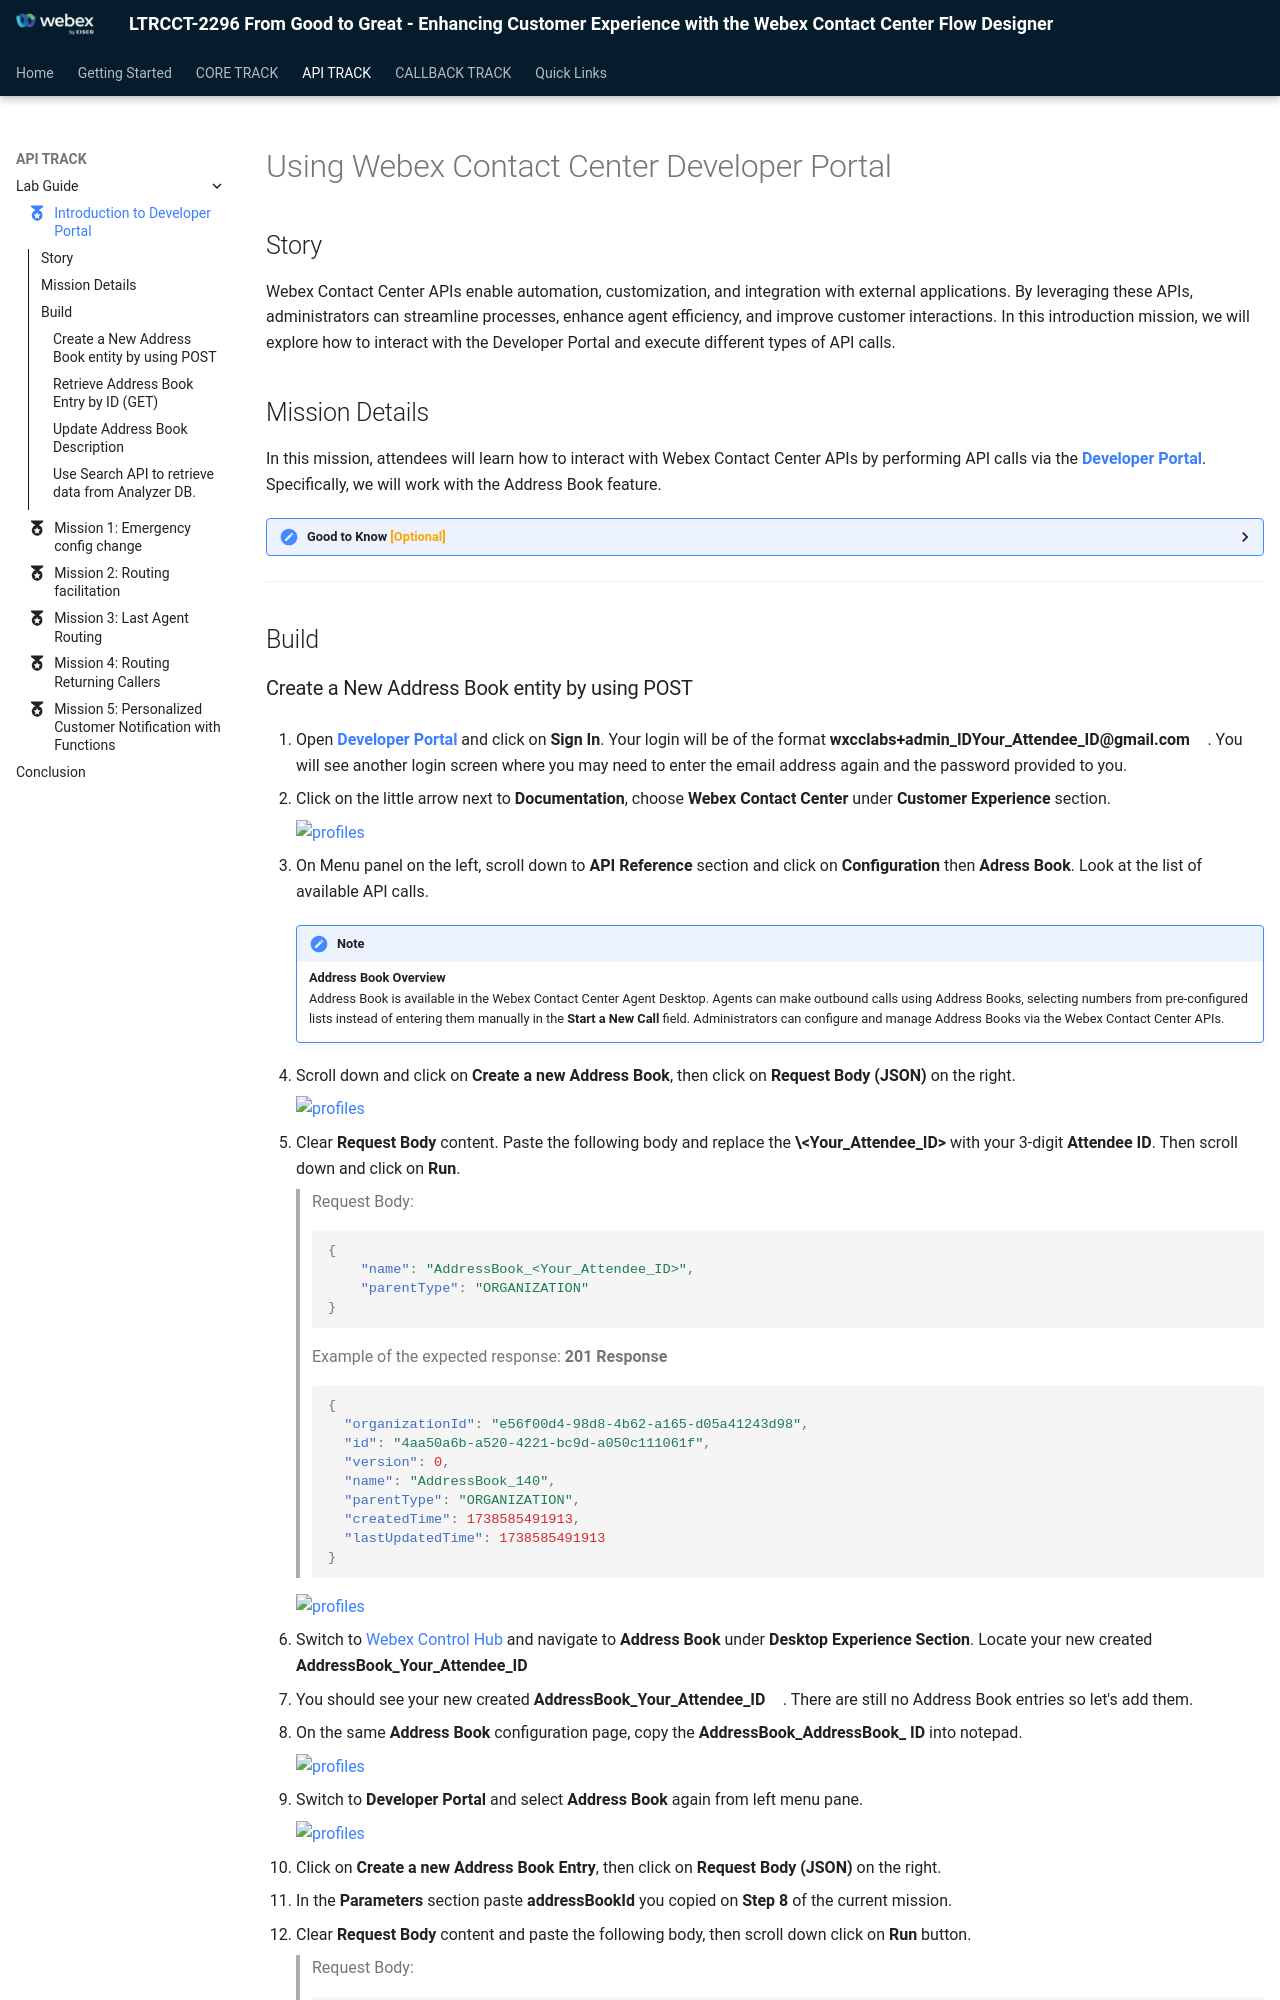

repository: WebexCC-SA/LTRCCT-2296 · page: main/APITrack_DeveloperPortal/index.html · generator: mkdocs

---
#icon: material/folder-open-outline
icon: material/medal
---
<script>
  const attendID = localStorage.getItem('attendeeID');
   
  if (attendID) {
    const json = {
      name: `AddressBook_${attendID}`,
      parentType: "ORGANIZATION"
    };
  } else {
    const json = {
      name: `AddressBook_<Your_Attendee_ID>`,
      parentType: "ORGANIZATION"
    };
  }
  document.getElementById("json-addr-book").textContent = JSON.stringify(json, null, 2);
</script>

# Using Webex Contact Center Developer Portal

## Story

Webex Contact Center APIs enable automation, customization, and integration with external applications. By leveraging these APIs, administrators can streamline processes, enhance agent efficiency, and improve customer interactions. In this introduction mission, we will explore how to interact with the Developer Portal and execute different types of API calls.


## Mission Details
In this mission, attendees will learn how to interact with Webex Contact Center APIs by performing API calls via the  [**Developer Portal**](https://developer.webex.com/){:target="_blank"}. Specifically, we will work with the Address Book feature.

**<details><summary>Good to Know <span style="color: orange;">[Optional]</span></summary>**

**Understanding API Calls with Real-Life Comparisons**

APIs (Application Programming Interfaces) allow different systems to communicate by sending and receiving structured requests. Here are the most common API call types, explained with real-world analogies:

1. **GET – Retrieving Information**</br>
**Analogy**: Checking your bank balance at an ATM. You request information, and the system provides it without making any changes.</br>
**Example Use Case**: Retrieving a customer’s interaction history in Webex Contact Center before routing their call.</br>

2. **POST – Creating New Data**</br>
**Analogy**: Ordering a new item online. You submit details, and a new order (or record) is created in the system.</br>
**Example Use Case**: Creating a new customer support ticket when an issue is reported during a call.</br>

3. **PUT – Updating Existing Data**</br>
**Analogy**: Changing your home address in an online banking system. Instead of adding a new address, the existing one is replaced.</br>
**Example Use Case**: Updating a customer’s preferred contact method in a CRM system.</br>

4. **PATCH – Modifying Partial Data**</br>
**Analogy**: Updating your phone number on a social media profile without changing other details like your name or email.</br>
**Example Use Case**: Changing only the priority level of an existing support ticket.</br>

5. **DELETE – Removing Data**</br>
**Analogy**: Canceling a hotel reservation. The record is removed, preventing further use.</br>
**Example Use Case**: Deleting a scheduled callback request if the customer no longer needs assistance.</br>

6. **Webhooks – Automated Notifications**</br>
**Analogy**: Receiving an SMS alert when your package is out for delivery. Instead of requesting updates repeatedly, you get notified when something happens.</br>
**Example Use Case**: Notifying an agent when a VIP customer joins the queue.</br>

7. **SEARCH API (GraphQL Queries) – Retrieving Specific Data Efficiently**</br>
**Analogy**: Using a restaurant menu app to filter only "vegan dishes under $10" instead of browsing the entire menu. Unlike traditional GET requests that return all data, GraphQL allows users to request exactly what they need.</br>
**Example Use Case**: Searching for all unresolved support tickets assigned to a specific agent without loading unnecessary ticket details.</br>

 [**GraphQL Schema**](https://github.com/WebexSamples/webex-contact-center-api-samples/tree/main/reporting-samples/graphql-sample/DataDictionary){:target="_blank"}


APIs streamline operations by automating tasks, integrating systems, and enhancing customer experiences. Understanding these core calls helps optimize workflows in platforms like Webex Contact Center.
</details>

---

## Build
